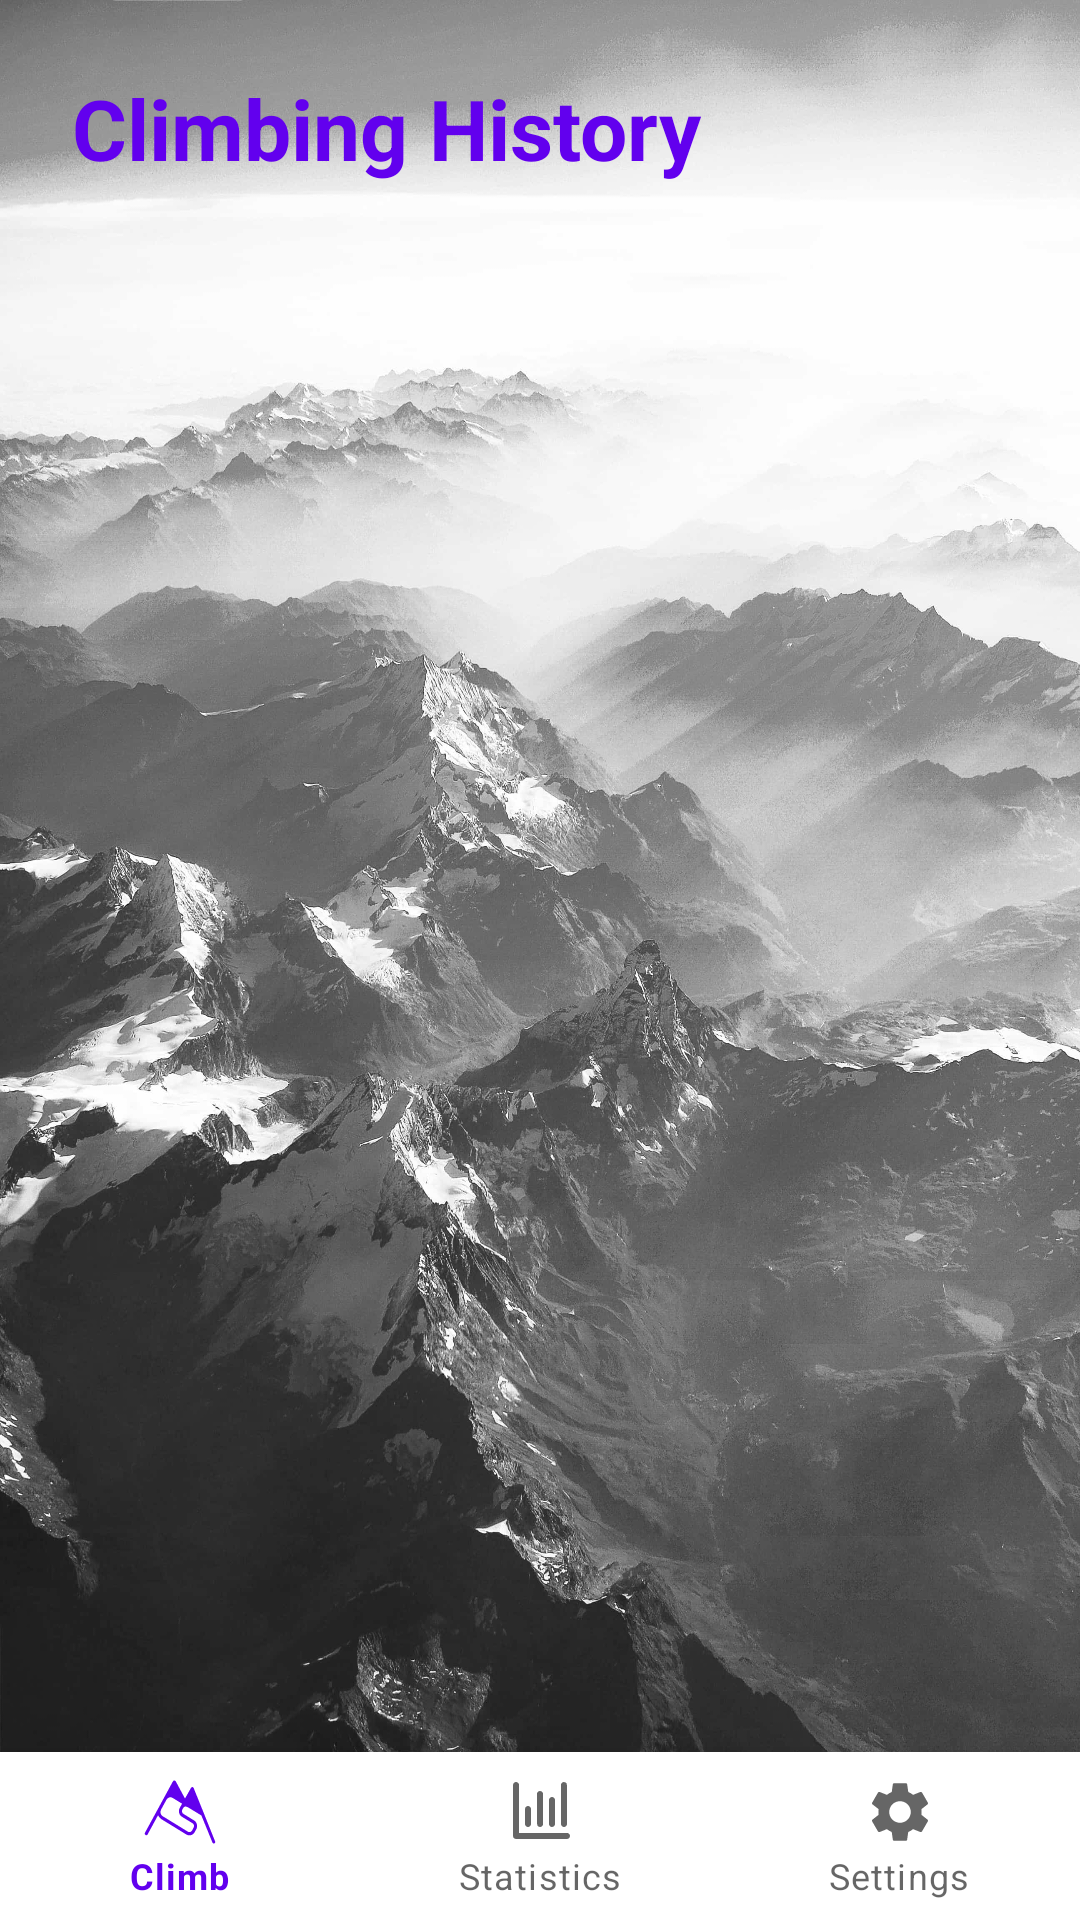

Android layout source for this screen:
<!-- AndroidManifest.xml: application theme Theme.ClimbStation -->
<!-- res/layout/activity_climbing_history.xml -->
<?xml version="1.0" encoding="utf-8"?>
<androidx.constraintlayout.widget.ConstraintLayout xmlns:android="http://schemas.android.com/apk/res/android"
    xmlns:app="http://schemas.android.com/apk/res-auto"

    xmlns:tools="http://schemas.android.com/tools"
    android:layout_width="match_parent"
    android:layout_height="match_parent"
    android:background="@drawable/background">

    <TextView
        android:id="@+id/text_view_title"
        android:layout_width="wrap_content"
        android:layout_height="wrap_content"
        android:layout_marginTop="24dp"
        android:text="Climbing History"
        android:textColor="@color/colorPrimary"
        android:textSize="28sp"
        android:textStyle="bold"
        app:layout_constraintStart_toStartOf="@+id/constraintLayout"
        app:layout_constraintTop_toTopOf="parent" />

    <androidx.constraintlayout.widget.ConstraintLayout
        android:id="@+id/constraintLayout"
        android:layout_width="match_parent"
        android:layout_height="0dp"
        android:layout_marginStart="24dp"
        android:layout_marginTop="24dp"
        android:layout_marginEnd="24dp"
        android:background="@drawable/half_rounded_corner_container"
        android:elevation="8dp"
        android:textAlignment="center"
        app:layout_constraintBottom_toTopOf="@+id/bottom_nav"
        app:layout_constraintEnd_toEndOf="parent"
        app:layout_constraintHorizontal_bias="0.0"
        app:layout_constraintStart_toStartOf="parent"
        app:layout_constraintTop_toBottomOf="@+id/text_view_title"
        app:layout_constraintVertical_bias="0.0">

        <androidx.recyclerview.widget.RecyclerView
            android:id="@+id/history_list"
            android:layout_width="0dp"
            android:layout_height="0dp"
            android:layout_marginStart="8dp"
            android:layout_marginTop="24dp"
            android:layout_marginEnd="8dp"
            app:layout_constraintBottom_toBottomOf="parent"
            app:layout_constraintEnd_toEndOf="parent"
            app:layout_constraintStart_toStartOf="parent"
            app:layout_constraintTop_toTopOf="parent" />

    </androidx.constraintlayout.widget.ConstraintLayout>

    <com.google.android.material.bottomnavigation.BottomNavigationView
        android:id="@+id/bottom_nav"
        android:layout_width="match_parent"
        android:layout_height="wrap_content"
        android:visibility="visible"
        app:layout_constraintBaseline_toBottomOf="parent"
        app:layout_constraintBottom_toBottomOf="parent"
        app:layout_constraintEnd_toEndOf="parent"
        app:layout_constraintLeft_toLeftOf="parent"
        app:menu="@menu/nav_menu" />

</androidx.constraintlayout.widget.ConstraintLayout>
<!-- resources referenced by this layout -->
<resources>
  <!-- drawable background: jpeg bitmap (drawable, 483288 bytes) -->
  <!-- drawable half_rounded_corner_container (drawable) -->
  <?xml version="1.0" encoding="utf-8"?>
  <shape xmlns:android="http://schemas.android.com/apk/res/android">
      <solid android:color="@color/background_gray" />
      <corners
          android:topLeftRadius="30dp"
          android:topRightRadius="30dp"
          />
  </shape>
  <style name="Theme.ClimbStation" parent="Theme.MaterialComponents.DayNight.DarkActionBar">
          
          <item name="colorPrimary">@color/colorPrimary</item>
          <item name="colorPrimaryVariant">#a00000</item>
          <item name="colorOnPrimary">@color/white</item>
          
          <item name="colorSecondary">#ff7900</item>
          <item name="colorSecondaryVariant">#ff5231</item>
          <item name="colorOnSecondary">@color/black</item>
          
          <item name="android:statusBarColor" tools:targetApi="l">?attr/colorPrimaryVariant</item>
          
      </style>
  <color name="white">#FFFFFFFF</color>
  <color name="black">#FF000000</color>
  <!-- not gathered from this repository: default colours our renderer supplied (Android Studio template values) -->
  <color name="colorPrimary">#FF6200EE</color>
</resources>
